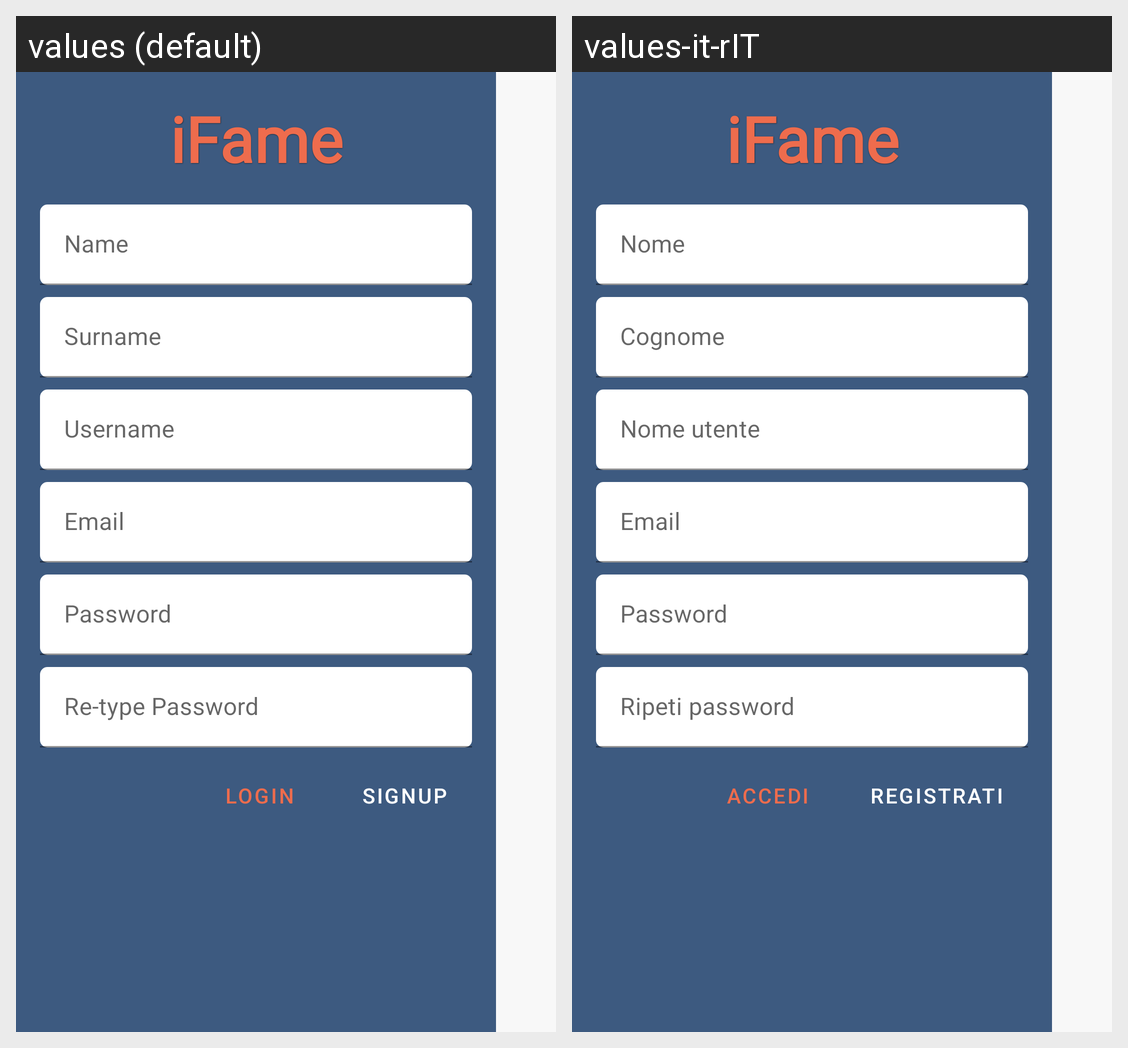

Translations of the strings shown on this Android screen, per locale in the grid:
Android screen res/layout/activity_sign_up.xml rendered under 2 locales, left to right: values (default), values-it-rIT. Device: Nexus 5 (rendered at 1080×1920; each locale shown at half size, 540×960, under a caption strip naming it); theme AppTheme.
Strings drawn on this screen, with the default value and each locale's value (text and hints the layout hard-codes, and strings that could not be matched under every locale, appear in the picture but are not listed):

app_name
  values: iFame
  values-it-rIT: iFame

name
  values: Name
  values-it-rIT: Nome

surname
  values: Surname
  values-it-rIT: Cognome

username
  values: Username
  values-it-rIT: Nome utente

email
  values: Email
  values-it-rIT: Email  [not translated; the default value is used]

password
  values: Password
  values-it-rIT: Password  [not translated; the default value is used]

retypePassword
  values: Re-type Password
  values-it-rIT: Ripeti password

login
  values: Login
  values-it-rIT: Accedi

signUp
  values: SignUp
  values-it-rIT: Registrati
